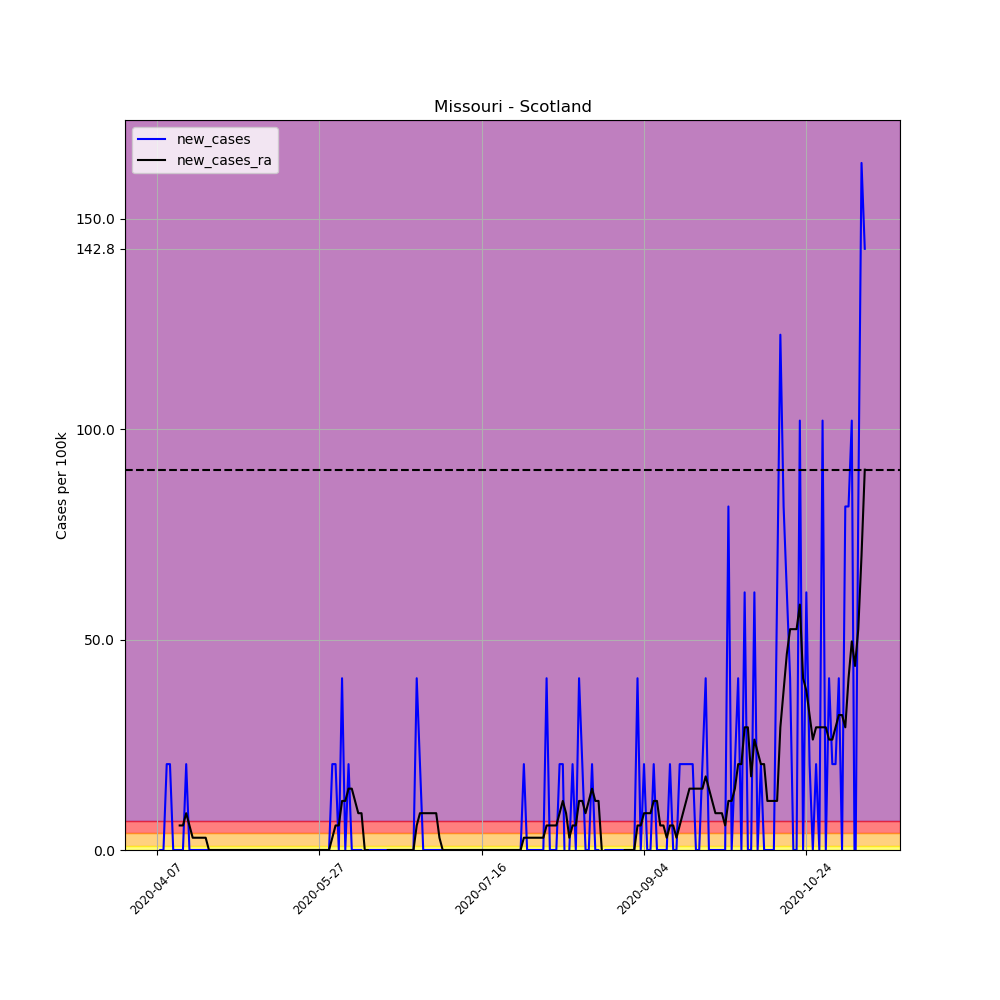

Source data for this figure (header and first rows):
, date, county, state, fips, cases, deaths, COUNTY, STNAME, CTYNAME, POPESTIMATE2019, per_100k, per_100k_ra, new_cases, new_cases_ra
580616, 2020-04-07, Scotland, Missouri, 29199, 1, 0, 199, Missouri, Scotland, 4902, 20.4, , , 
580617, 2020-04-08, Scotland, Missouri, 29199, 1, 0, 199, Missouri, Scotland, 4902, 20.4, , 0.0, 
580618, 2020-04-09, Scotland, Missouri, 29199, 1, 0, 199, Missouri, Scotland, 4902, 20.4, , 0.0, 
580619, 2020-04-10, Scotland, Missouri, 29199, 2, 0, 199, Missouri, Scotland, 4902, 40.8, , 20.4, 
580620, 2020-04-11, Scotland, Missouri, 29199, 3, 0, 199, Missouri, Scotland, 4902, 61.2, , 20.4, 
580621, 2020-04-12, Scotland, Missouri, 29199, 3, 0, 199, Missouri, Scotland, 4902, 61.2, , 0.0, 
580622, 2020-04-13, Scotland, Missouri, 29199, 3, 0, 199, Missouri, Scotland, 4902, 61.2, 40.8, 0.0, 
580623, 2020-04-14, Scotland, Missouri, 29199, 3, 0, 199, Missouri, Scotland, 4902, 61.2, 46.63, 0.0, 5.829
580624, 2020-04-15, Scotland, Missouri, 29199, 3, 0, 199, Missouri, Scotland, 4902, 61.2, 52.46, 0.0, 5.829
580625, 2020-04-16, Scotland, Missouri, 29199, 4, 0, 199, Missouri, Scotland, 4902, 81.6, 61.2, 20.4, 8.743
580626, 2020-04-17, Scotland, Missouri, 29199, 4, 0, 199, Missouri, Scotland, 4902, 81.6, 67.03, 0.0, 5.829
580627, 2020-04-18, Scotland, Missouri, 29199, 4, 0, 199, Missouri, Scotland, 4902, 81.6, 69.94, 0.0, 2.914
580628, 2020-04-19, Scotland, Missouri, 29199, 4, 0, 199, Missouri, Scotland, 4902, 81.6, 72.86, 0.0, 2.914
580629, 2020-04-20, Scotland, Missouri, 29199, 4, 0, 199, Missouri, Scotland, 4902, 81.6, 75.77, 0.0, 2.914
580630, 2020-04-21, Scotland, Missouri, 29199, 4, 0, 199, Missouri, Scotland, 4902, 81.6, 78.69, 0.0, 2.914
580631, 2020-04-22, Scotland, Missouri, 29199, 4, 0, 199, Missouri, Scotland, 4902, 81.6, 81.6, 0.0, 2.914
580632, 2020-04-23, Scotland, Missouri, 29199, 4, 0, 199, Missouri, Scotland, 4902, 81.6, 81.6, 0.0, 0.0
580633, 2020-04-24, Scotland, Missouri, 29199, 4, 0, 199, Missouri, Scotland, 4902, 81.6, 81.6, 0.0, 0.0
580634, 2020-04-25, Scotland, Missouri, 29199, 4, 0, 199, Missouri, Scotland, 4902, 81.6, 81.6, 0.0, 0.0
580635, 2020-04-26, Scotland, Missouri, 29199, 4, 0, 199, Missouri, Scotland, 4902, 81.6, 81.6, 0.0, 0.0
580636, 2020-04-27, Scotland, Missouri, 29199, 4, 0, 199, Missouri, Scotland, 4902, 81.6, 81.6, 0.0, 0.0
580637, 2020-04-28, Scotland, Missouri, 29199, 4, 0, 199, Missouri, Scotland, 4902, 81.6, 81.6, 0.0, 0.0
580638, 2020-04-29, Scotland, Missouri, 29199, 4, 0, 199, Missouri, Scotland, 4902, 81.6, 81.6, 0.0, 0.0
580639, 2020-04-30, Scotland, Missouri, 29199, 4, 0, 199, Missouri, Scotland, 4902, 81.6, 81.6, 0.0, 0.0
580640, 2020-05-01, Scotland, Missouri, 29199, 4, 0, 199, Missouri, Scotland, 4902, 81.6, 81.6, 0.0, 0.0
580641, 2020-05-02, Scotland, Missouri, 29199, 4, 0, 199, Missouri, Scotland, 4902, 81.6, 81.6, 0.0, 0.0
580642, 2020-05-03, Scotland, Missouri, 29199, 4, 0, 199, Missouri, Scotland, 4902, 81.6, 81.6, 0.0, 0.0
580643, 2020-05-04, Scotland, Missouri, 29199, 4, 0, 199, Missouri, Scotland, 4902, 81.6, 81.6, 0.0, 0.0
580644, 2020-05-05, Scotland, Missouri, 29199, 4, 0, 199, Missouri, Scotland, 4902, 81.6, 81.6, 0.0, 0.0
580645, 2020-05-06, Scotland, Missouri, 29199, 4, 0, 199, Missouri, Scotland, 4902, 81.6, 81.6, 0.0, 0.0
580646, 2020-05-07, Scotland, Missouri, 29199, 4, 0, 199, Missouri, Scotland, 4902, 81.6, 81.6, 0.0, 0.0
580647, 2020-05-08, Scotland, Missouri, 29199, 4, 0, 199, Missouri, Scotland, 4902, 81.6, 81.6, 0.0, 0.0
580648, 2020-05-09, Scotland, Missouri, 29199, 4, 0, 199, Missouri, Scotland, 4902, 81.6, 81.6, 0.0, 0.0
580649, 2020-05-10, Scotland, Missouri, 29199, 4, 0, 199, Missouri, Scotland, 4902, 81.6, 81.6, 0.0, 0.0
580650, 2020-05-11, Scotland, Missouri, 29199, 4, 0, 199, Missouri, Scotland, 4902, 81.6, 81.6, 0.0, 0.0
580651, 2020-05-12, Scotland, Missouri, 29199, 4, 0, 199, Missouri, Scotland, 4902, 81.6, 81.6, 0.0, 0.0
580652, 2020-05-13, Scotland, Missouri, 29199, 4, 0, 199, Missouri, Scotland, 4902, 81.6, 81.6, 0.0, 0.0
580653, 2020-05-14, Scotland, Missouri, 29199, 4, 0, 199, Missouri, Scotland, 4902, 81.6, 81.6, 0.0, 0.0
580654, 2020-05-15, Scotland, Missouri, 29199, 4, 0, 199, Missouri, Scotland, 4902, 81.6, 81.6, 0.0, 0.0
580655, 2020-05-16, Scotland, Missouri, 29199, 4, 0, 199, Missouri, Scotland, 4902, 81.6, 81.6, 0.0, 0.0
580656, 2020-05-17, Scotland, Missouri, 29199, 4, 0, 199, Missouri, Scotland, 4902, 81.6, 81.6, 0.0, 0.0
580657, 2020-05-18, Scotland, Missouri, 29199, 4, 0, 199, Missouri, Scotland, 4902, 81.6, 81.6, 0.0, 0.0
580658, 2020-05-19, Scotland, Missouri, 29199, 4, 0, 199, Missouri, Scotland, 4902, 81.6, 81.6, 0.0, 0.0
580659, 2020-05-20, Scotland, Missouri, 29199, 4, 0, 199, Missouri, Scotland, 4902, 81.6, 81.6, 0.0, 0.0
580660, 2020-05-21, Scotland, Missouri, 29199, 4, 0, 199, Missouri, Scotland, 4902, 81.6, 81.6, 0.0, 0.0
580661, 2020-05-22, Scotland, Missouri, 29199, 4, 0, 199, Missouri, Scotland, 4902, 81.6, 81.6, 0.0, 0.0
580662, 2020-05-23, Scotland, Missouri, 29199, 4, 0, 199, Missouri, Scotland, 4902, 81.6, 81.6, 0.0, 0.0
580663, 2020-05-24, Scotland, Missouri, 29199, 4, 0, 199, Missouri, Scotland, 4902, 81.6, 81.6, 0.0, 0.0
580664, 2020-05-25, Scotland, Missouri, 29199, 4, 0, 199, Missouri, Scotland, 4902, 81.6, 81.6, 0.0, 0.0
580665, 2020-05-26, Scotland, Missouri, 29199, 4, 0, 199, Missouri, Scotland, 4902, 81.6, 81.6, 0.0, 0.0
580666, 2020-05-27, Scotland, Missouri, 29199, 4, 0, 199, Missouri, Scotland, 4902, 81.6, 81.6, 0.0, 0.0
580667, 2020-05-28, Scotland, Missouri, 29199, 4, 0, 199, Missouri, Scotland, 4902, 81.6, 81.6, 0.0, 0.0
580668, 2020-05-29, Scotland, Missouri, 29199, 4, 0, 199, Missouri, Scotland, 4902, 81.6, 81.6, 0.0, 0.0
580669, 2020-05-30, Scotland, Missouri, 29199, 4, 0, 199, Missouri, Scotland, 4902, 81.6, 81.6, 0.0, 0.0
580670, 2020-05-31, Scotland, Missouri, 29199, 5, 0, 199, Missouri, Scotland, 4902, 102, 84.51, 20.4, 2.914
580671, 2020-06-01, Scotland, Missouri, 29199, 6, 0, 199, Missouri, Scotland, 4902, 122.4, 90.34, 20.4, 5.829
580672, 2020-06-02, Scotland, Missouri, 29199, 6, 0, 199, Missouri, Scotland, 4902, 122.4, 96.17, 0.0, 5.829
580673, 2020-06-03, Scotland, Missouri, 29199, 8, 0, 199, Missouri, Scotland, 4902, 163.2, 107.8, 40.8, 11.66
580674, 2020-06-04, Scotland, Missouri, 29199, 8, 0, 199, Missouri, Scotland, 4902, 163.2, 119.5, 0.0, 11.66
580675, 2020-06-05, Scotland, Missouri, 29199, 9, 0, 199, Missouri, Scotland, 4902, 183.6, 134.1, 20.4, 14.57
... 159 more rows
